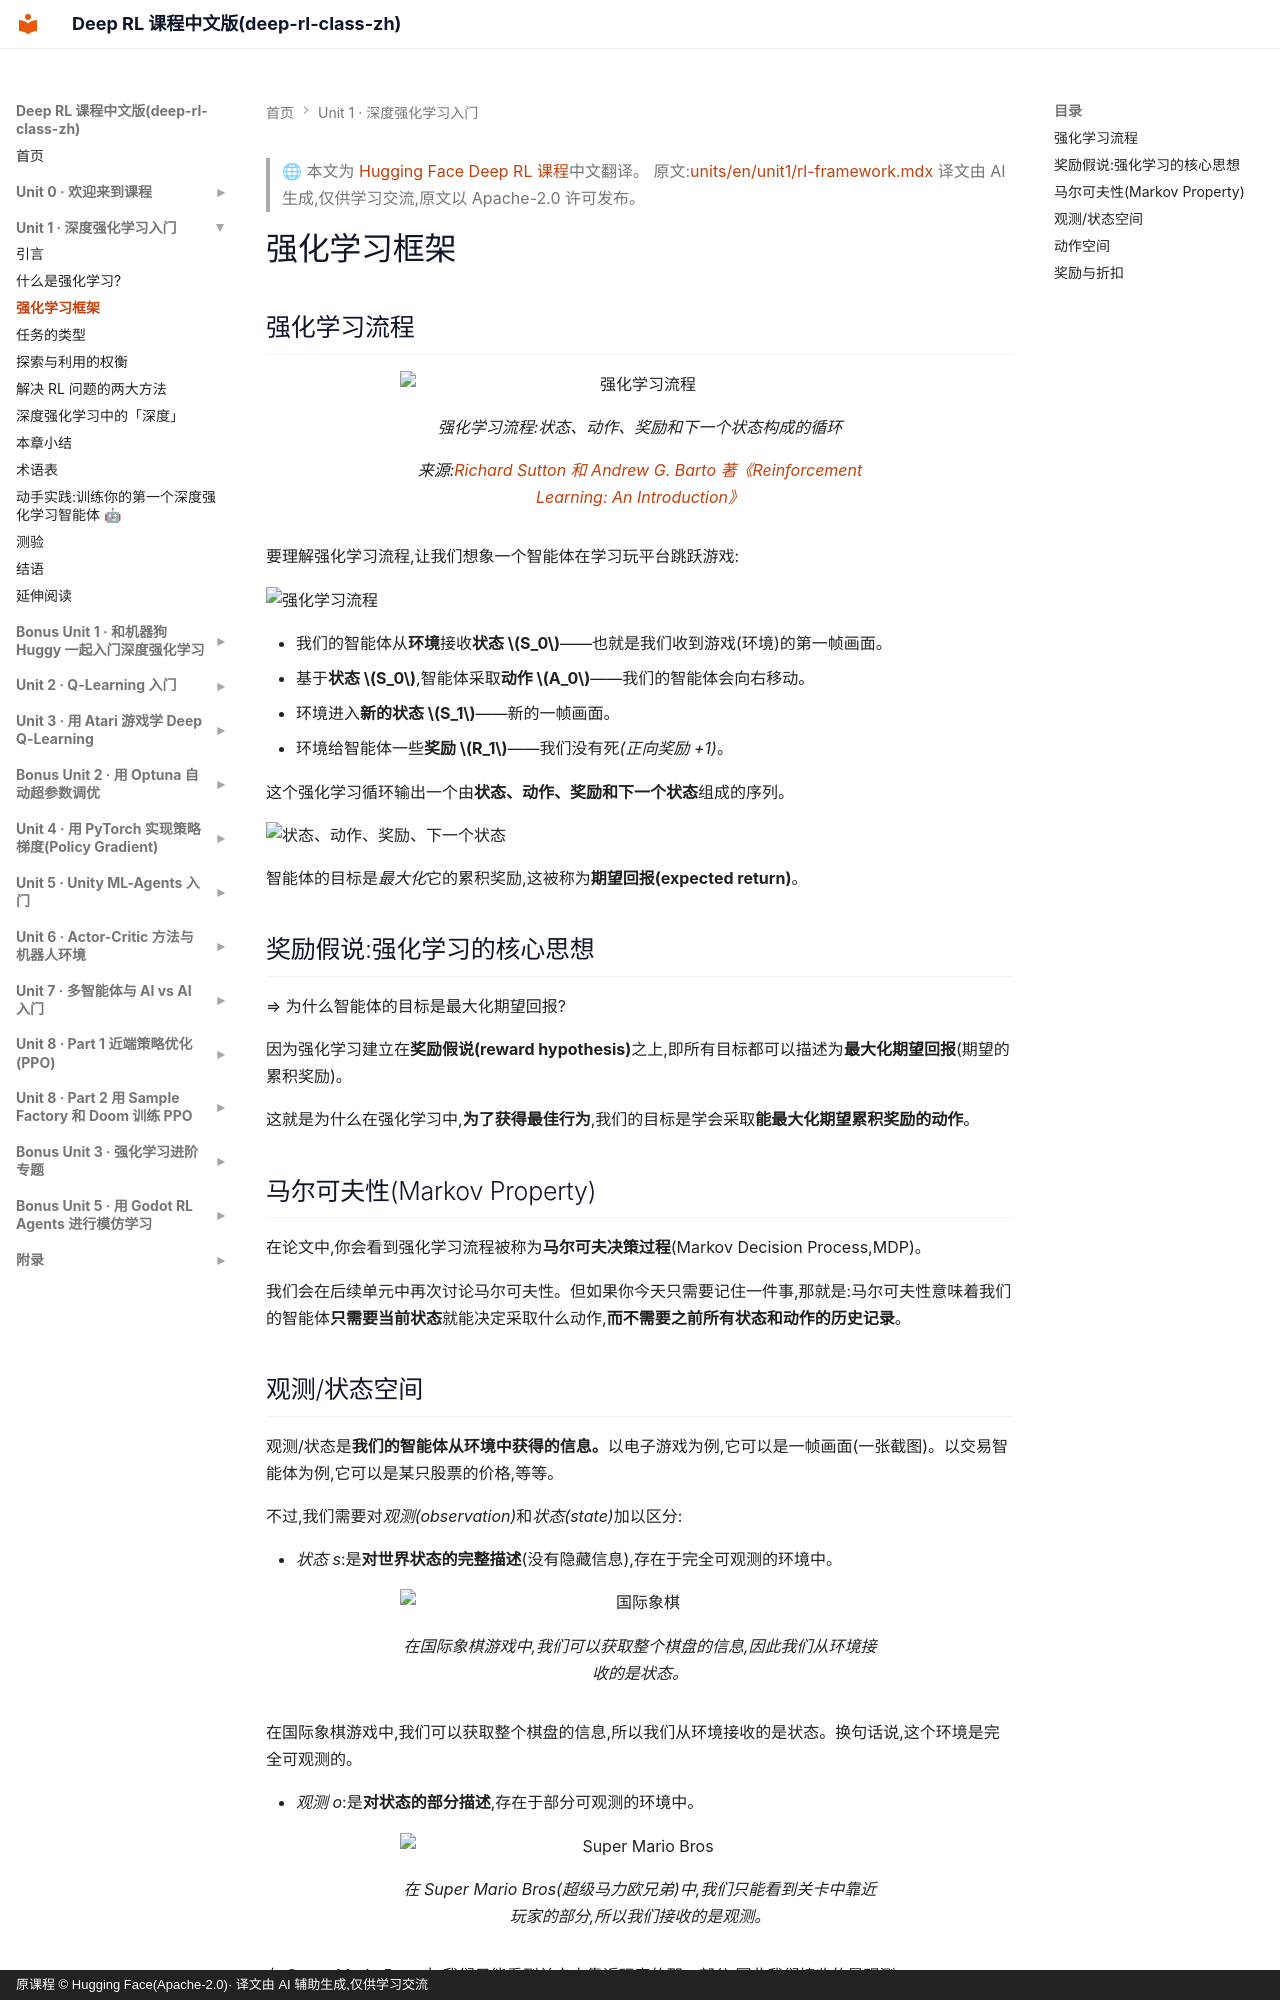

repository: Bald0Wang/deep-rl-class-zh · page: units/unit1/03-rl-framework/index.html · generator: mkdocs · copyright: 原课程 © Hugging Face(Apache-2.0)· 译文由 AI 辅助生成,仅供学习交流

> 🌐 本文为 [Hugging Face Deep RL 课程](https://huggingface.co/learn/deep-rl-course)中文翻译。
> 原文:[units/en/unit1/rl-framework.mdx](https://github.com/huggingface/deep-rl-class/blob/main/units/en/unit1/rl-framework.mdx)
> 译文由 AI 生成,仅供学习交流,原文以 Apache-2.0 许可发布。

# 强化学习框架

## 强化学习流程

<figure>
<img src="https://huggingface.co/datasets/huggingface-deep-rl-course/course-images/resolve/main/en/unit1/RL_process.jpg" alt="强化学习流程" width="100%">
<figcaption>强化学习流程:状态、动作、奖励和下一个状态构成的循环</figcaption>
<figcaption>来源:<a href="http://incompleteideas.net/book/RLbook2020.pdf">Richard Sutton 和 Andrew G. Barto 著《Reinforcement Learning: An Introduction》</a></figcaption>
</figure>

要理解强化学习流程,让我们想象一个智能体在学习玩平台跳跃游戏:

<img src="https://huggingface.co/datasets/huggingface-deep-rl-course/course-images/resolve/main/en/unit1/RL_process_game.jpg" alt="强化学习流程" width="100%">

- 我们的智能体从**环境**接收**状态 \(S_0\)**——也就是我们收到游戏(环境)的第一帧画面。
- 基于**状态 \(S_0\)**,智能体采取**动作 \(A_0\)**——我们的智能体会向右移动。
- 环境进入**新的状态 \(S_1\)**——新的一帧画面。
- 环境给智能体一些**奖励 \(R_1\)**——我们没有死*(正向奖励 +1)*。

这个强化学习循环输出一个由**状态、动作、奖励和下一个状态**组成的序列。

<img src="https://huggingface.co/datasets/huggingface-deep-rl-course/course-images/resolve/main/en/unit1/sars.jpg" alt="状态、动作、奖励、下一个状态" width="100%">

智能体的目标是*最大化*它的累积奖励,这被称为**期望回报(expected return)**。

## 奖励假说:强化学习的核心思想

⇒ 为什么智能体的目标是最大化期望回报?

因为强化学习建立在**奖励假说(reward hypothesis)**之上,即所有目标都可以描述为**最大化期望回报**(期望的累积奖励)。

这就是为什么在强化学习中,**为了获得最佳行为**,我们的目标是学会采取**能最大化期望累积奖励的动作**。


## 马尔可夫性(Markov Property)

在论文中,你会看到强化学习流程被称为**马尔可夫决策过程**(Markov Decision Process,MDP)。

我们会在后续单元中再次讨论马尔可夫性。但如果你今天只需要记住一件事,那就是:马尔可夫性意味着我们的智能体**只需要当前状态**就能决定采取什么动作,**而不需要之前所有状态和动作的历史记录**。
